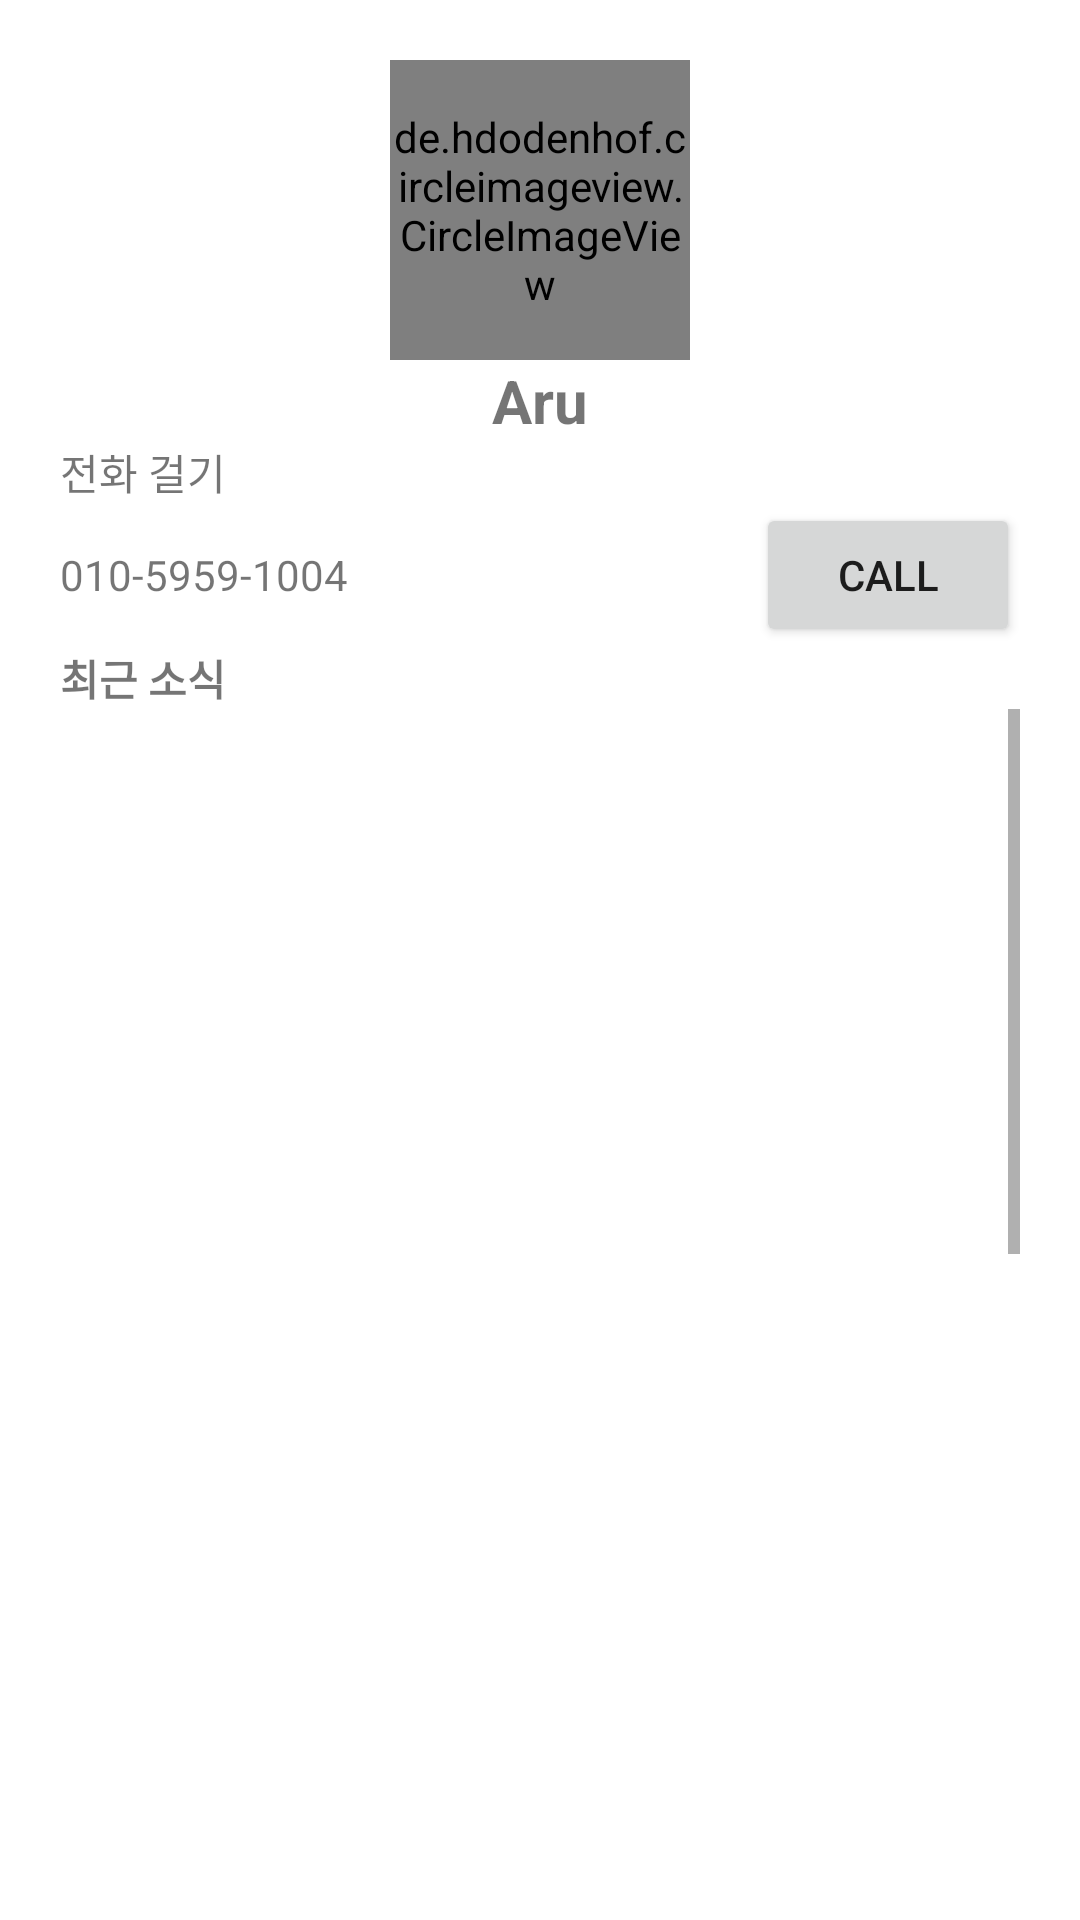

Reconstruct the res/layout file that produces this screen, plus the resources it refers to.
<!-- AndroidManifest.xml: application theme Theme.LibraryPractice_review -->
<!-- res/layout/activity_main.xml -->
<?xml version="1.0" encoding="utf-8"?>
<LinearLayout xmlns:android="http://schemas.android.com/apk/res/android"
    xmlns:app="http://schemas.android.com/apk/res-auto"
    xmlns:tools="http://schemas.android.com/tools"
    android:layout_width="match_parent"
    android:layout_height="match_parent"
    android:orientation="vertical"
    android:padding="20dp"
    tools:context=".MainActivity">

    <LinearLayout
        android:layout_width="match_parent"
        android:layout_height="wrap_content"
        android:gravity="center"
        android:orientation="vertical">

        <de.hdodenhof.circleimageview.CircleImageView
            android:id="@+id/profilePhotoImg"
            android:layout_width="100dp"
            android:layout_height="100dp"
            android:src="@drawable/profile_photo_aru"
            app:civ_border_color="#A566FF"
            app:civ_border_width="1dp" />

        <TextView
            android:layout_width="wrap_content"
            android:layout_height="wrap_content"
            android:text="Aru"
            android:textSize="20sp"
            android:textStyle="bold" />
    </LinearLayout>

    <TextView
        android:layout_width="wrap_content"
        android:layout_height="wrap_content"
        android:text="전화 걸기" />


    <LinearLayout
        android:layout_width="match_parent"
        android:layout_height="wrap_content"
        android:orientation="horizontal">

        <TextView
            android:id="@+id/telNumTxt"
            android:layout_width="wrap_content"
            android:layout_height="wrap_content"
            android:text="010-5959-1004" />

        <TextView
            android:layout_width="0dp"
            android:layout_height="wrap_content"
            android:layout_weight="1" />

        <Button
            android:id="@+id/callBtn"
            android:layout_width="wrap_content"
            android:layout_height="wrap_content"
            android:text="call" />

    </LinearLayout>

    <TextView
        android:layout_width="match_parent"
        android:layout_height="wrap_content"
        android:text="최근 소식"
        android:textStyle="bold" />

    <ScrollView
        android:layout_width="match_parent"
        android:layout_height="match_parent">

        <LinearLayout
            android:layout_width="match_parent"
            android:layout_height="match_parent"
            android:orientation="vertical">

            <ImageView
                android:id="@+id/latestNewsImg"
                android:layout_width="match_parent"
                android:layout_height="300dp"
                android:scaleType="centerCrop"
                android:src="@mipmap/ic_launcher" />

            <TextView
                android:layout_width="match_parent"
                android:layout_height="5dp" />

            <ImageView
                android:id="@+id/latestNewsImg2"
                android:layout_width="match_parent"
                android:layout_height="250dp"
                android:scaleType="centerCrop"
                android:src="@mipmap/ic_launcher" />

            <TextView
                android:layout_width="match_parent"
                android:layout_height="5dp" />

            <ImageView
                android:id="@+id/latestNewsImg3"
                android:layout_width="match_parent"
                android:layout_height="250dp"
                android:scaleType="centerCrop"
                android:src="@mipmap/ic_launcher" />
        </LinearLayout>
    </ScrollView>

</LinearLayout>
<!-- resources referenced by this layout -->
<resources>
  <!-- drawable profile_photo_aru: jpg bitmap (drawable-v24, 27581 bytes) -->
  <style name="Theme.LibraryPractice_review" parent="Theme.MaterialComponents.DayNight.DarkActionBar">
          
          <item name="colorPrimary">@color/purple_500</item>
          <item name="colorPrimaryVariant">@color/purple_700</item>
          <item name="colorOnPrimary">@color/white</item>
          
          <item name="colorSecondary">@color/teal_200</item>
          <item name="colorSecondaryVariant">@color/teal_700</item>
          <item name="colorOnSecondary">@color/black</item>
          
          <item name="android:statusBarColor" tools:targetApi="l">?attr/colorPrimaryVariant</item>
          
      </style>
  <!-- not gathered from this repository: default colours our renderer supplied (Android Studio template values) -->
  <color name="purple_500">#FF6200EE</color>
  <color name="purple_700">#FF3700B3</color>
  <color name="teal_200">#FF03DAC5</color>
  <color name="teal_700">#FF018786</color>
  <color name="black">#FF000000</color>
  <color name="white">#FFFFFFFF</color>
</resources>
